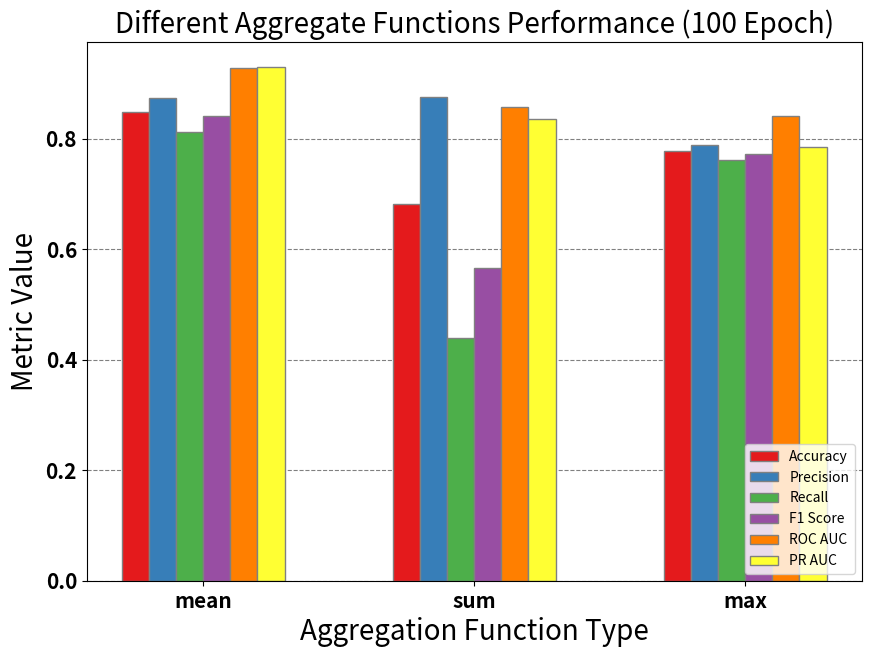

Python code for this plot:
import matplotlib.pyplot as plt
import numpy as np

# Aggregate categories
categories = ['mean', 'sum', 'max']

# Evaluation metrics for each category
# 将每个指标的值提取到对应的列表中
accuracy = [0.8471454880294658, 0.6808471454880296, 0.7767955801104972]
precision = [0.8736855889313409, 0.8758703201444374, 0.7880323865180567]
recall = [0.8117863720073665, 0.4386740331491713, 0.761694290976059]
f1_score = [0.8411392289024839, 0.5649995768063857, 0.7726545729098534]
roc_auc = [0.9278023666351253, 0.8572598177372146, 0.8410081092355748]
pr_auc = [0.9287087304359737, 0.8352449909245371, 0.7838911379287624]


# Number of categories
n_categories = len(categories)

# The x position of bars
barWidth = 0.1
indices = np.arange(n_categories)

# Set up the matplotlib figure and axes
fig, ax = plt.subplots(figsize=(10, 7))

ax.yaxis.grid(True, linestyle='--', which='major', color='grey', alpha=1.0, zorder=2)

# 获取预设的颜色方案
color_cmap = plt.get_cmap('Set1')

# Creating bars for each metric
ax.bar(indices, accuracy, width=barWidth, color=color_cmap(0), edgecolor='grey', label='Accuracy', zorder=2.5)
ax.bar(indices + barWidth, precision, width=barWidth, color=color_cmap(1), edgecolor='grey', label='Precision', zorder=2.5)
ax.bar(indices + barWidth * 2, recall, width=barWidth, color=color_cmap(2), edgecolor='grey', label='Recall', zorder=2.5)
ax.bar(indices + barWidth * 3, f1_score, width=barWidth, color=color_cmap(3), edgecolor='grey', label='F1 Score', zorder=2.5)
ax.bar(indices + barWidth * 4, roc_auc, width=barWidth, color=color_cmap(4), edgecolor='grey', label='ROC AUC', zorder=2.5)
ax.bar(indices + barWidth * 5, pr_auc, width=barWidth, color=color_cmap(5), edgecolor='grey', label='PR AUC', zorder=2.5)

# Adding labels and title
ax.set_xlabel('Aggregation Function Type', fontsize=20)
ax.set_ylabel('Metric Value', fontsize=20)
ax.set_title('Different Aggregate Functions Performance (100 Epoch)', fontsize=20)

# Setting the x-axis tick marks to correspond to the aggregate categories
ax.set_xticks(indices + barWidth * 2.5)
ax.set_xticklabels(categories, fontsize=15, fontweight='bold')
plt.yticks(fontsize=15, fontweight='bold')

# Adding legend
ax.legend(loc='lower right')

# Show the plot
plt.show()